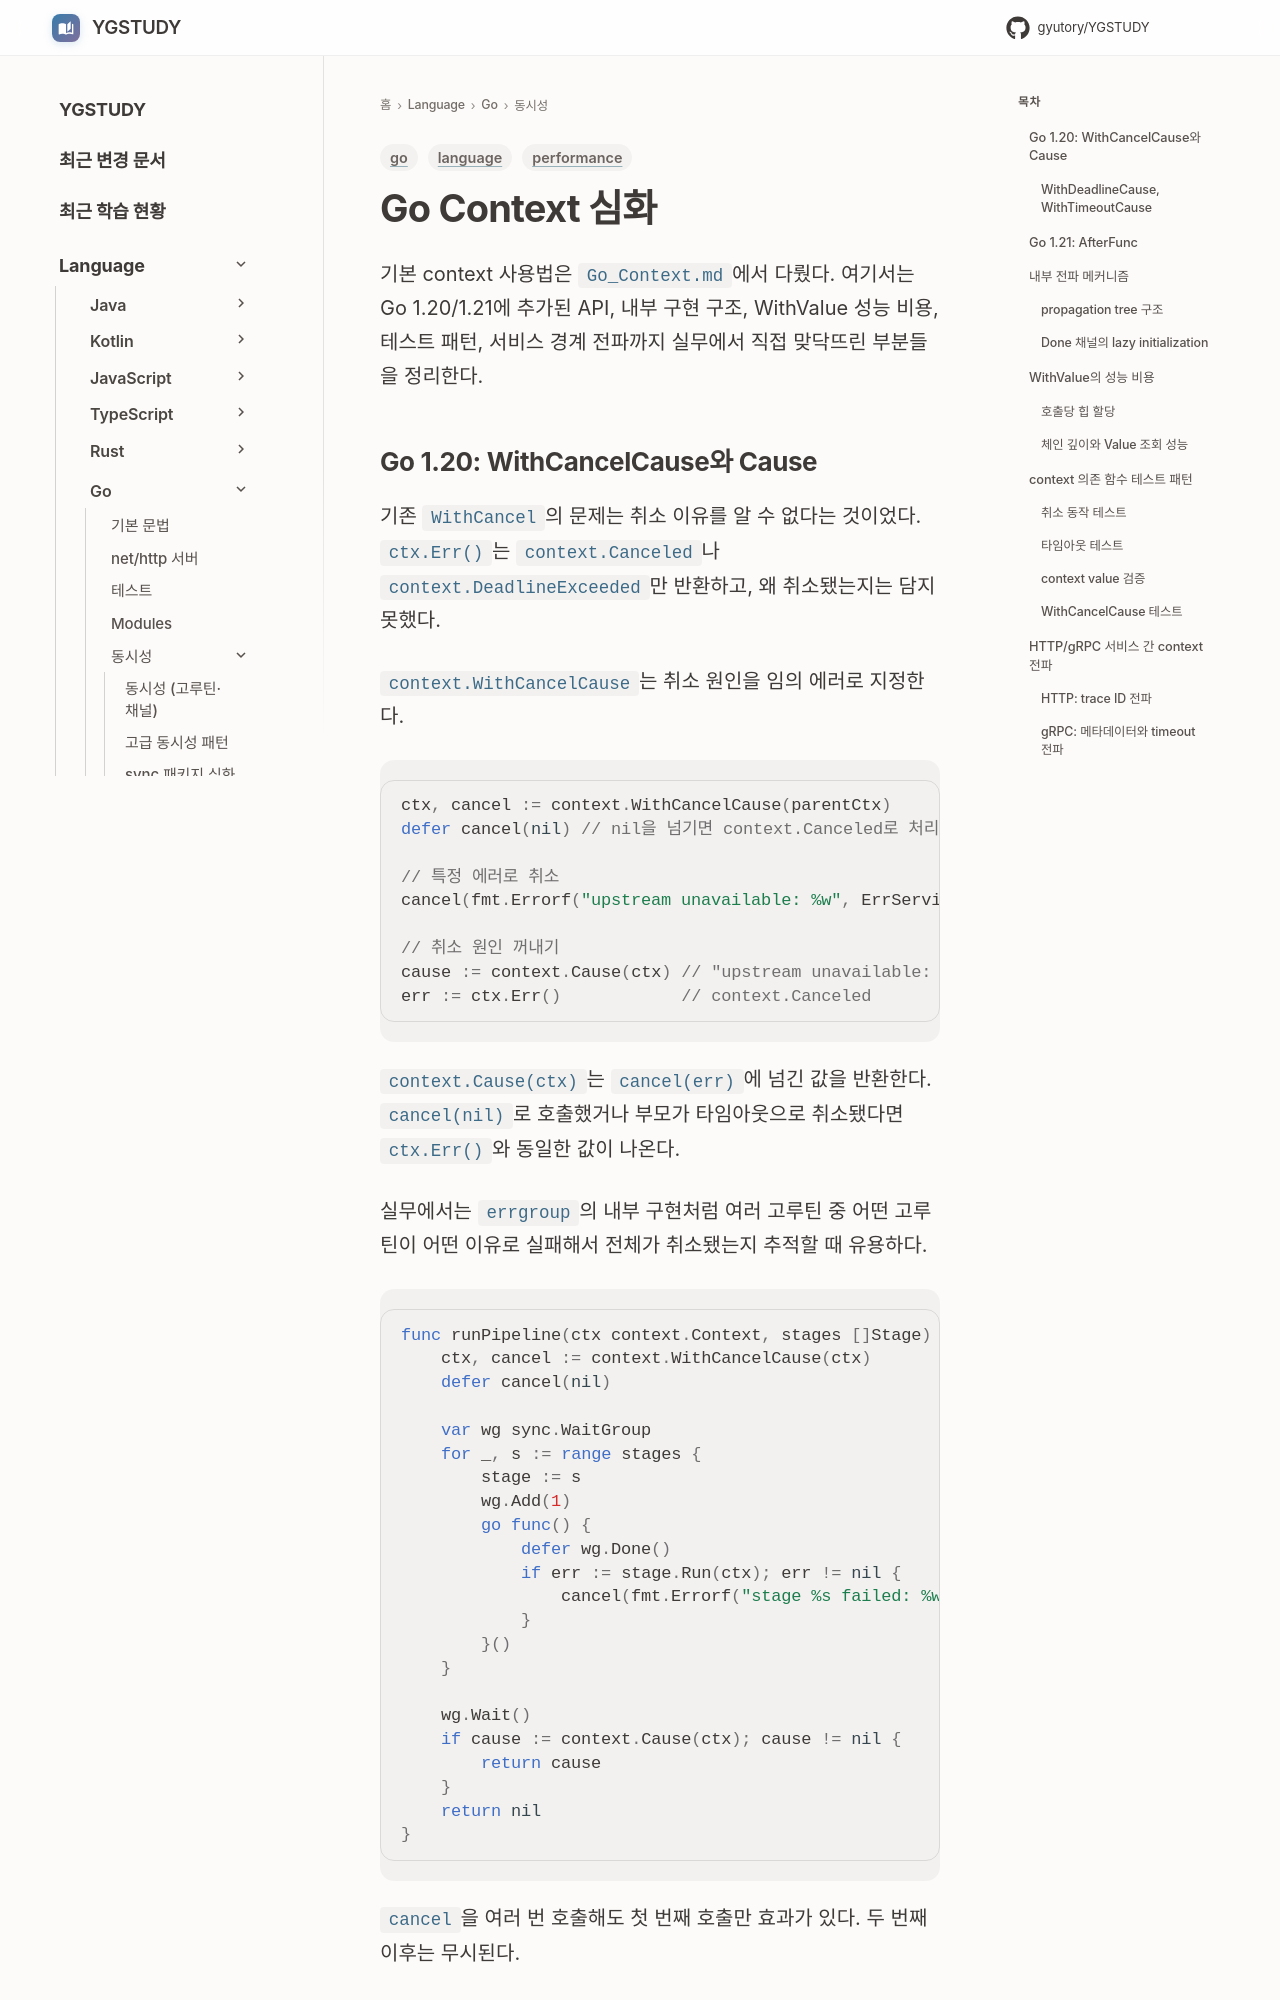

repository: GYUTORY/YGSTUDY · page: Language/Go/Go_Context_Advanced/index.html · generator: mkdocs

---
title: Go Context 심화
tags: [go, performance, language]
updated: 2026-07-27
---

# Go Context 심화

기본 context 사용법은 `Go_Context.md`에서 다뤘다. 여기서는 Go 1.20/1.21에 추가된 API, 내부 구현 구조, WithValue 성능 비용, 테스트 패턴, 서비스 경계 전파까지 실무에서 직접 맞닥뜨린 부분들을 정리한다.

## Go 1.20: WithCancelCause와 Cause

기존 `WithCancel`의 문제는 취소 이유를 알 수 없다는 것이었다. `ctx.Err()`는 `context.Canceled`나 `context.DeadlineExceeded`만 반환하고, 왜 취소됐는지는 담지 못했다.

`context.WithCancelCause`는 취소 원인을 임의 에러로 지정한다.

```go
ctx, cancel := context.WithCancelCause(parentCtx)
defer cancel(nil) // nil을 넘기면 context.Canceled로 처리된다

// 특정 에러로 취소
cancel(fmt.Errorf("upstream unavailable: %w", ErrServiceDown))

// 취소 원인 꺼내기
cause := context.Cause(ctx) // "upstream unavailable: service down"
err := ctx.Err()            // context.Canceled
```

`context.Cause(ctx)`는 `cancel(err)`에 넘긴 값을 반환한다. `cancel(nil)`로 호출했거나 부모가 타임아웃으로 취소됐다면 `ctx.Err()`와 동일한 값이 나온다.

실무에서는 `errgroup`의 내부 구현처럼 여러 고루틴 중 어떤 고루틴이 어떤 이유로 실패해서 전체가 취소됐는지 추적할 때 유용하다.

```go
func runPipeline(ctx context.Context, stages []Stage) error {
    ctx, cancel := context.WithCancelCause(ctx)
    defer cancel(nil)

    var wg sync.WaitGroup
    for _, s := range stages {
        stage := s
        wg.Add(1)
        go func() {
            defer wg.Done()
            if err := stage.Run(ctx); err != nil {
                cancel(fmt.Errorf("stage %s failed: %w", stage.Name, err))
            }
        }()
    }

    wg.Wait()
    if cause := context.Cause(ctx); cause != nil {
        return cause
    }
    return nil
}
```

`cancel`을 여러 번 호출해도 첫 번째 호출만 효과가 있다. 두 번째 이후는 무시된다.
